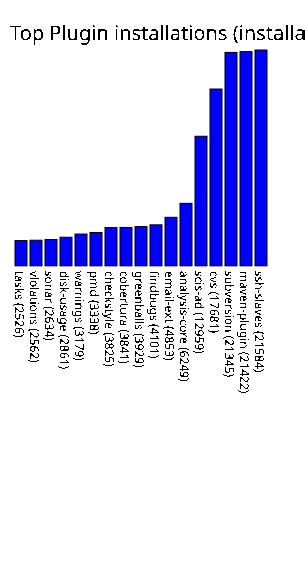

Values plotted in this chart, from the file beside it:
tasks, 2526
violations, 2562
sonar, 2634
disk-usage, 2861
warnings, 3179
pmd, 3338
checkstyle, 3825
cobertura, 3841
greenballs, 3929
findbugs, 4101
email-ext, 4853
analysis-core, 6249
scis-ad, 12959
cvs, 17681
subversion, 21345
maven-plugin, 21422
ssh-slaves, 21584
